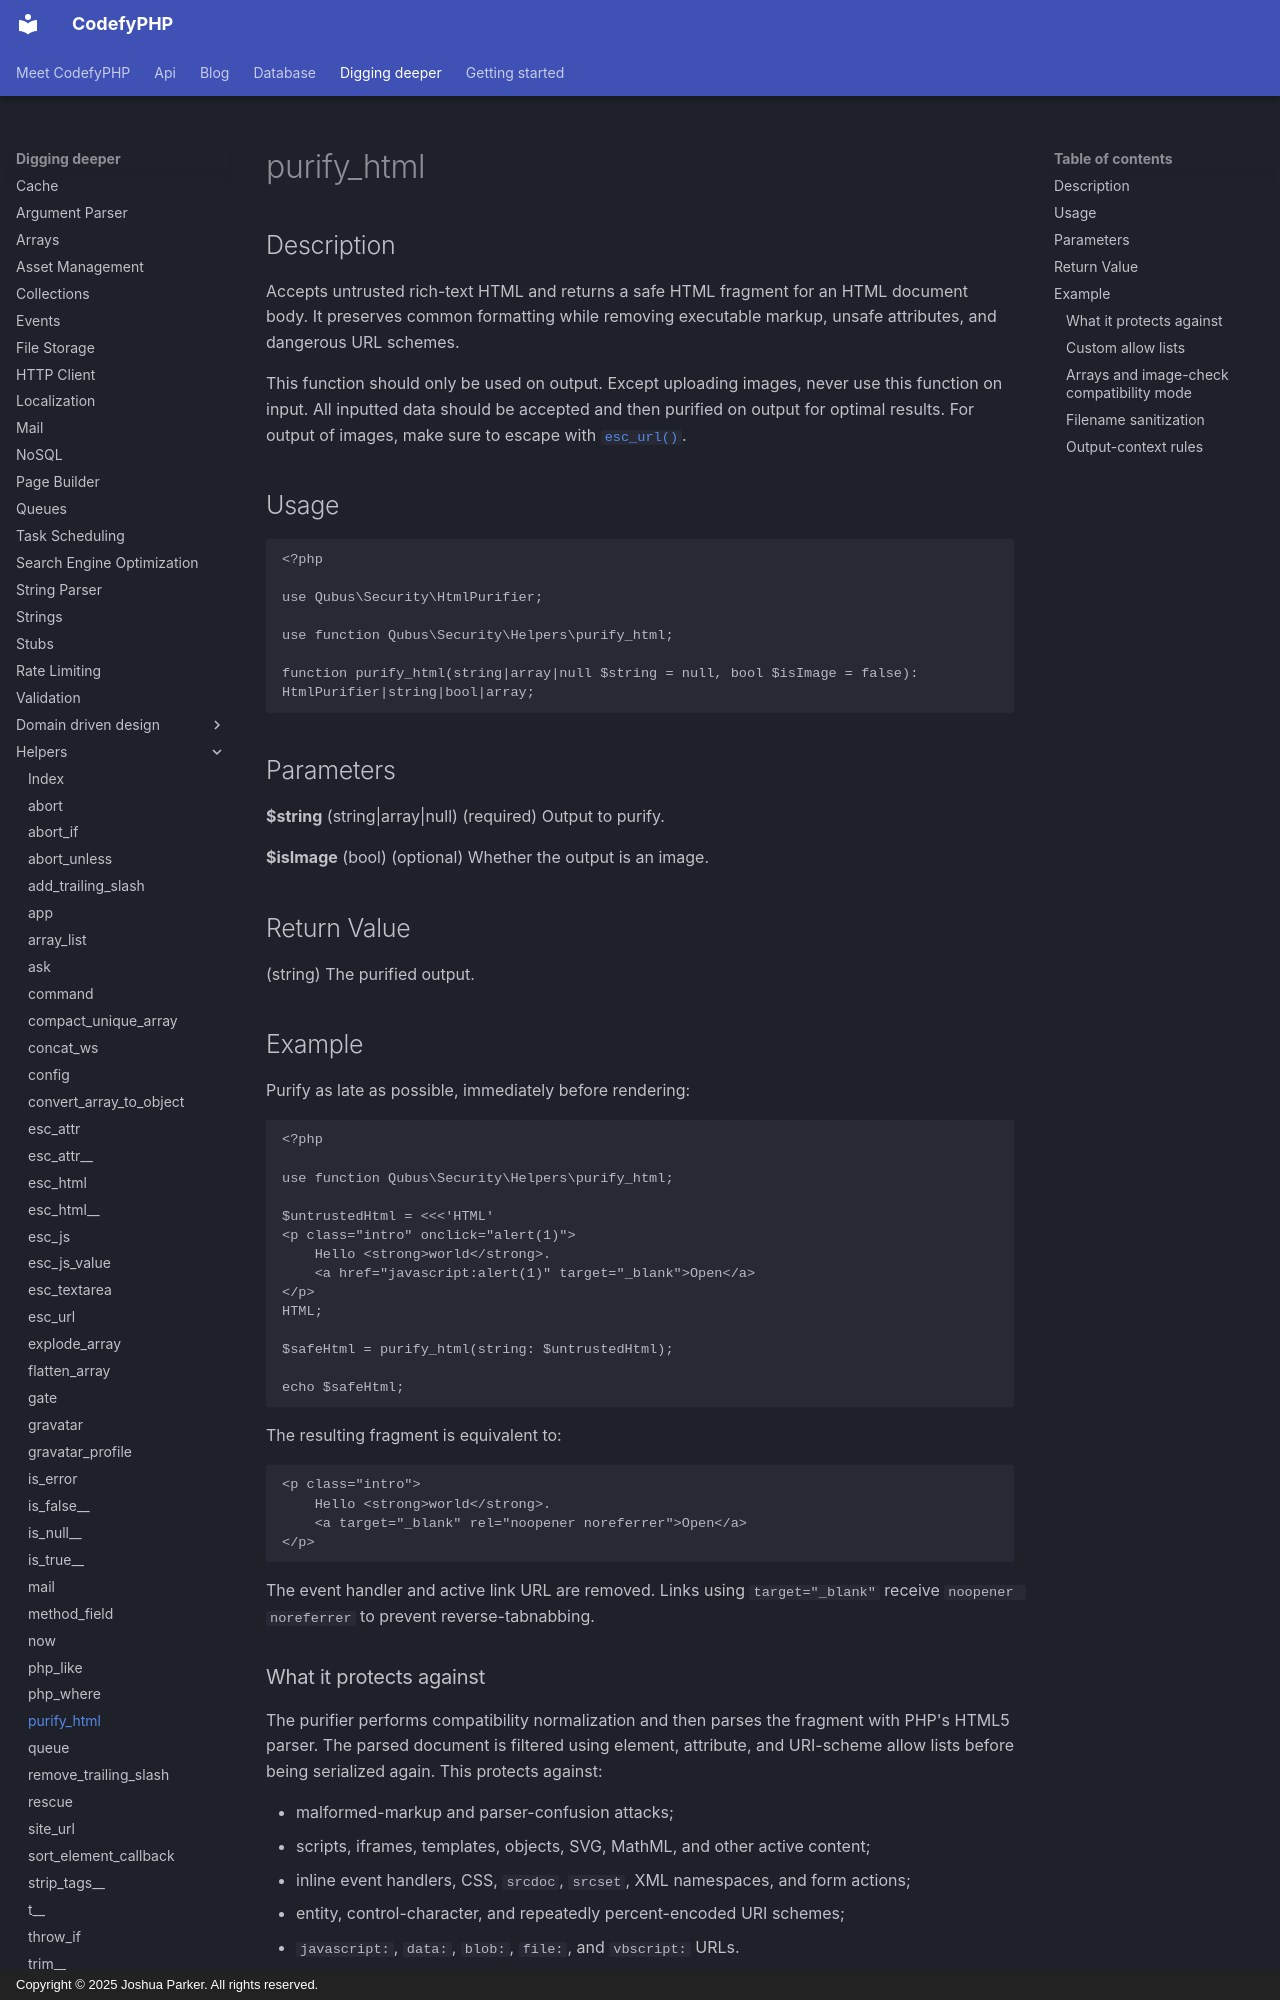

repository: codefyphp/docs · page: digging-deeper/helpers/purify_html/index.html · generator: mkdocs · copyright: Copyright © 2025 Joshua Parker. All rights reserved.

---
title: purify_html
sidebar_title: purify_html
summary: Sanitize untrusted rich-text HTML for safe document-body output by removing executable markup, unsafe attributes, and dangerous URL schemes.
keywords: html-purifier,xss-prevention,php-security
description: Accepts untrusted rich-text HTML and returns a safe HTML fragment for an HTML document body.
---

Description
-----------

Accepts untrusted rich-text HTML and returns a safe HTML fragment for an HTML document body. It
preserves common formatting while removing executable markup, unsafe attributes, and dangerous URL schemes.

This function should only be used on output. Except uploading images, never use this function on input. 
All inputted data should be accepted and then purified on output for optimal results. For output of images, make sure 
to escape with [`esc_url()`](esc_url.md).

Usage
-----

```php
<?php

use Qubus\Security\HtmlPurifier;

use function Qubus\Security\Helpers\purify_html;

function purify_html(string|array|null $string = null, bool $isImage = false): HtmlPurifier|string|bool|array;
```

Parameters
----------

**$string** (string|array|null) (required) Output to purify.

**$isImage** (bool) (optional) Whether the output is an image.

Return Value
------------

(string) The purified output.

Example
---------

Purify as late as possible, immediately before rendering:

```php
<?php

use function Qubus\Security\Helpers\purify_html;

$untrustedHtml = <<<'HTML'
<p class="intro" onclick="alert(1)">
    Hello <strong>world</strong>.
    <a href="javascript:alert(1)" target="_blank">Open</a>
</p>
HTML;

$safeHtml = purify_html(string: $untrustedHtml);

echo $safeHtml;
```

The resulting fragment is equivalent to:

```html
<p class="intro">
    Hello <strong>world</strong>.
    <a target="_blank" rel="noopener noreferrer">Open</a>
</p>
```

The event handler and active link URL are removed. Links using `target="_blank"` receive `noopener noreferrer` to 
prevent reverse-tabnabbing.
